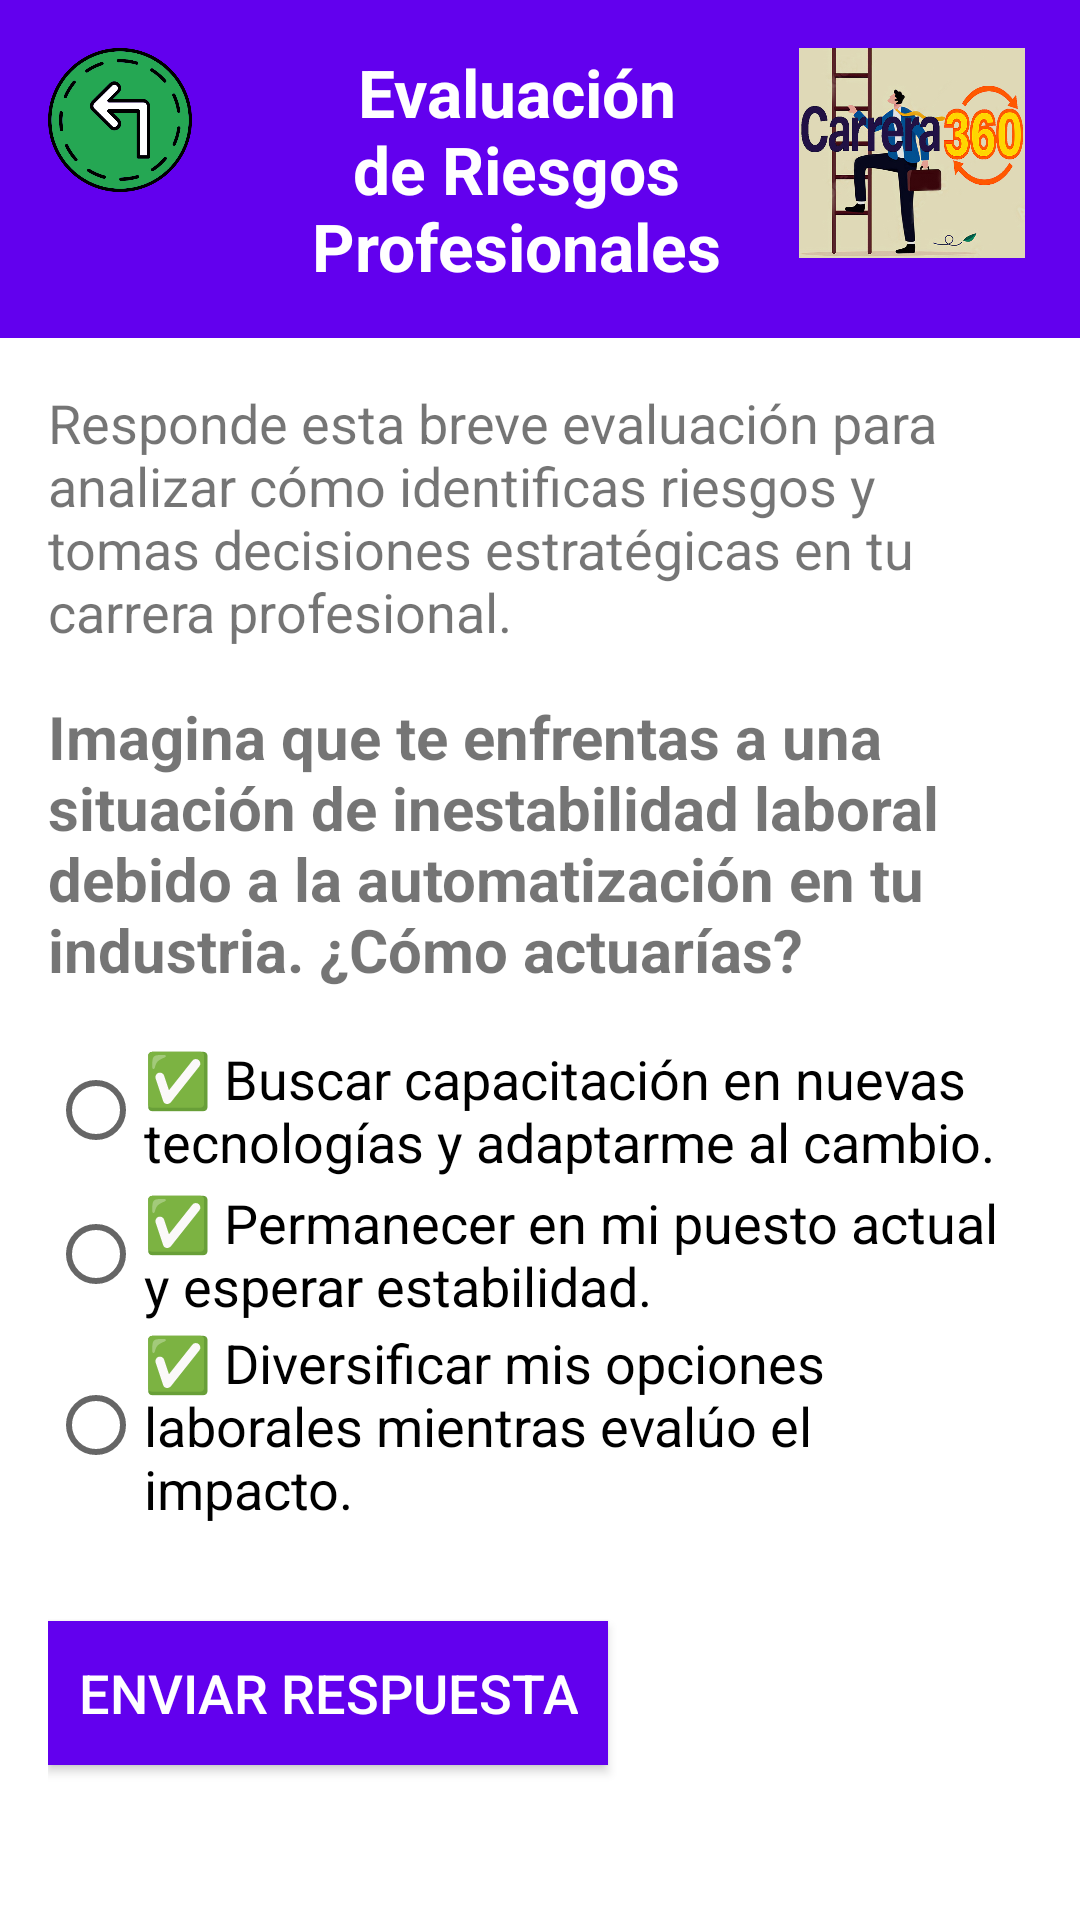

The Android layout XML behind this screen, and the referenced resources:
<!-- AndroidManifest.xml: application theme Theme.INLAB -->
<!-- res/layout/fragment_evaluation4.xml -->
<?xml version="1.0" encoding="utf-8"?>
<androidx.constraintlayout.widget.ConstraintLayout
    xmlns:android="http://schemas.android.com/apk/res/android"
    xmlns:app="http://schemas.android.com/apk/res-auto"
    xmlns:tools="http://schemas.android.com/tools"
    android:layout_width="match_parent"
    android:layout_height="match_parent"
    tools:context=".fragments.Evaluation4Fragment">

    

    <LinearLayout
        android:id="@+id/headerContainer"
        android:layout_width="match_parent"
        android:layout_height="wrap_content"
        android:orientation="horizontal"
        android:background="@color/primary"
        android:padding="16dp"
        app:layout_constraintTop_toTopOf="parent"
        app:layout_constraintStart_toStartOf="parent"
        app:layout_constraintEnd_toEndOf="parent">
        <ImageButton
            android:id="@+id/btn_Back"
            android:layout_width="48dp"
            android:layout_height="48dp"
            android:src="@drawable/ic_back_arrow"
            android:contentDescription="@string/back_button_desc"
            android:background="?attr/selectableItemBackground"
            android:scaleType="fitCenter"
            android:adjustViewBounds="true"/>

        <TextView
            android:id="@+id/title_Result4"
            android:layout_width="0dp"
            android:layout_height="wrap_content"
            android:layout_weight="1"
            android:text="@string/evaluation4_title"
            android:textSize="22sp"
            android:textStyle="bold"
            android:textColor="@color/white"
            android:gravity="center"
            android:paddingStart="16dp"/>

        <ImageView
            android:id="@+id/ivConceptMap6"
            android:layout_width="80dp"
            android:layout_height="70dp"
            android:src="@drawable/icono"
            android:adjustViewBounds="true"/>

    </LinearLayout>

    
    <ScrollView
        android:id="@+id/scroll_Content"
        android:layout_width="match_parent"
        android:layout_height="0dp"
        android:fillViewport="true"
        app:layout_constraintTop_toBottomOf="@id/headerContainer"
        app:layout_constraintStart_toStartOf="parent"
        app:layout_constraintEnd_toEndOf="parent"
        app:layout_constraintBottom_toBottomOf="parent">

        <LinearLayout
            android:layout_width="match_parent"
            android:layout_height="wrap_content"
            android:orientation="vertical"
            android:padding="16dp">

            
            <TextView
                android:id="@+id/introduction_evaluation4"
                android:layout_width="match_parent"
                android:layout_height="wrap_content"
                android:text="@string/introduction_evaluation4"
                android:textSize="18sp"
                android:paddingBottom="16dp"/>

            
            <TextView
                android:id="@+id/question_evaluation4"
                android:layout_width="match_parent"
                android:layout_height="wrap_content"
                android:text="@string/question_evaluation4"
                android:textStyle="bold"
                android:textSize="20sp"
                android:paddingBottom="16dp"/>

            
            <RadioGroup
                android:id="@+id/radioGroup_evaluation4"
                android:layout_width="match_parent"
                android:layout_height="wrap_content"
                android:orientation="vertical"
                android:paddingBottom="16dp">

                <RadioButton
                    android:id="@+id/option1_evaluation4"
                    android:layout_width="wrap_content"
                    android:layout_height="wrap_content"
                    android:text="@string/option1_evaluation4"
                    android:textSize="18sp"/>

                <RadioButton
                    android:id="@+id/option2_evaluation4"
                    android:layout_width="wrap_content"
                    android:layout_height="wrap_content"
                    android:text="@string/option2_evaluation4"
                    android:textSize="18sp"/>

                <RadioButton
                    android:id="@+id/option3_evaluation4"
                    android:layout_width="wrap_content"
                    android:layout_height="wrap_content"
                    android:text="@string/option3_evaluation4"
                    android:textSize="18sp"/>
            </RadioGroup>

            
            <Button
                android:id="@+id/btn_submit_evaluation4"
                android:layout_width="wrap_content"
                android:layout_height="wrap_content"
                android:text="@string/btn_submit_evaluation4"
                android:textSize="18sp"
                android:background="@color/primary"
                android:textColor="@color/white"
                android:padding="10dp"
                android:layout_marginTop="16dp"/>
        </LinearLayout>
    </ScrollView>

</androidx.constraintlayout.widget.ConstraintLayout>
<!-- resources referenced by this layout -->
<resources>
  <color name="primary">#6200EE</color>
  <color name="white">#FFFFFF</color>
  <!-- drawable ic_back_arrow: png bitmap (drawable, 42115 bytes) -->
  <!-- drawable icono: jpg bitmap (drawable, 224918 bytes) -->
  <string name="back_button_desc">Regresar a Inicio</string>
  <string name="btn_submit_evaluation4">Enviar respuesta</string>
  <string name="evaluation4_title">Evaluación de Riesgos Profesionales</string>
  <string name="introduction_evaluation4">Responde esta breve evaluación para analizar cómo identificas riesgos y tomas decisiones estratégicas en tu carrera profesional.</string>
  <string name="option1_evaluation4">✅ Buscar capacitación en nuevas tecnologías y adaptarme al cambio.</string>
  <string name="option2_evaluation4">✅ Permanecer en mi puesto actual y esperar estabilidad.</string>
  <string name="option3_evaluation4">✅ Diversificar mis opciones laborales mientras evalúo el impacto.</string>
  <string name="question_evaluation4">Imagina que te enfrentas a una situación de inestabilidad laboral debido a la automatización en tu industria. ¿Cómo actuarías?</string>
  <style name="Theme.INLAB" parent="Theme.MaterialComponents.Light.NoActionBar">
          <item name="colorPrimary">@color/colorPrimary</item>
          <item name="colorPrimaryVariant">@color/colorPrimaryDark</item>
          <item name="colorAccent">@color/colorAccent</item>
      </style>
  <color name="colorPrimary">#6200EE</color>
  <color name="colorPrimaryDark">#3700B3</color>
  <color name="colorAccent">#03DAC5</color>
</resources>
